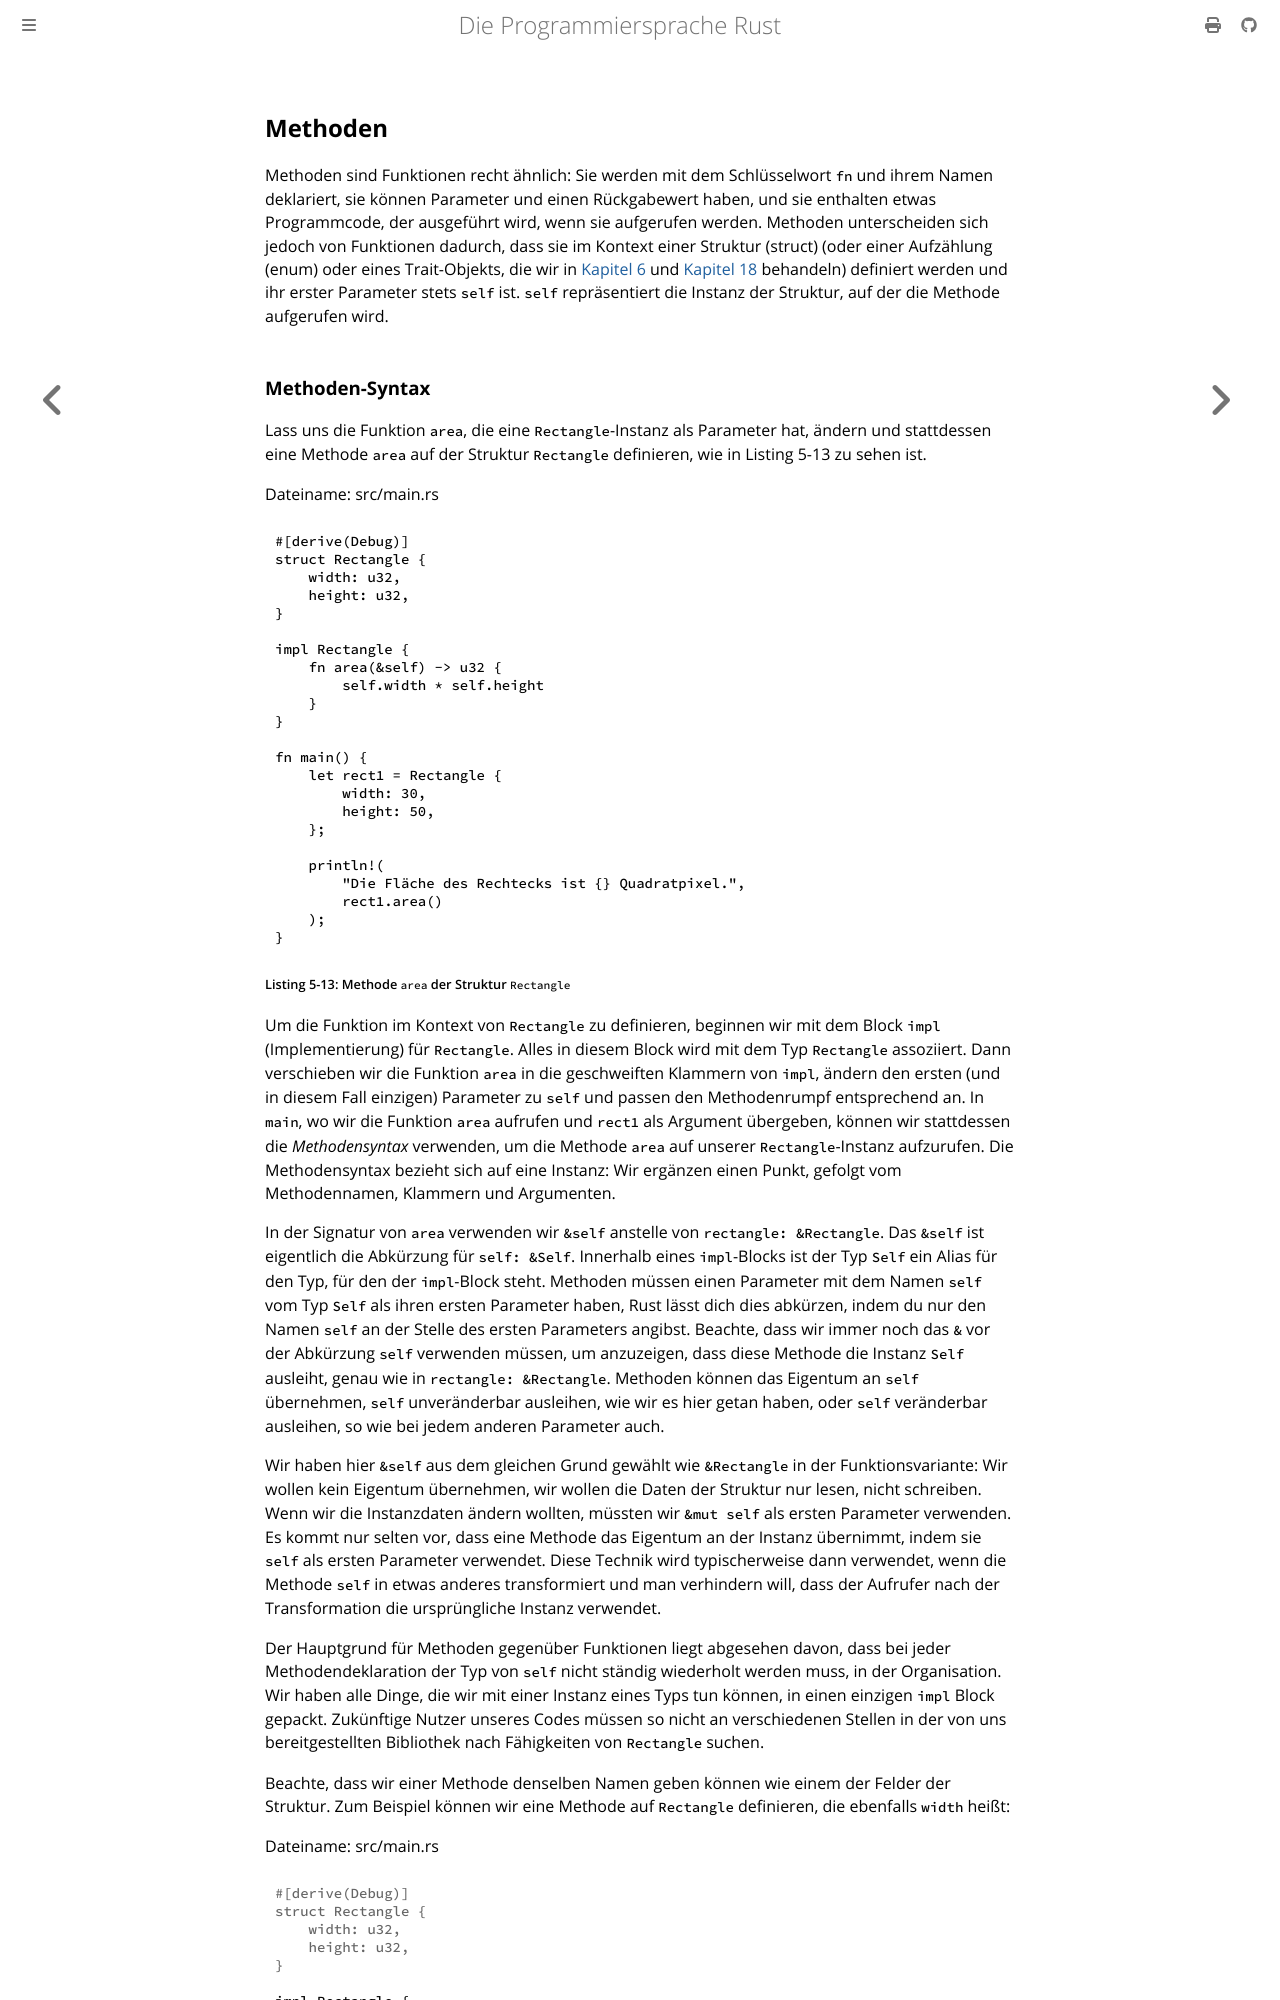

repository: rust-lang-de/rustbook-de · page: ch05-03-method-syntax.html · generator: mdbook

## Methoden

Methoden sind Funktionen recht ähnlich: Sie werden mit dem Schlüsselwort `fn`
und ihrem Namen deklariert, sie können Parameter und einen Rückgabewert haben,
und sie enthalten etwas Programmcode, der ausgeführt wird, wenn sie aufgerufen
werden. Methoden unterscheiden sich jedoch von Funktionen dadurch, dass sie im
Kontext einer Struktur (struct) (oder einer Aufzählung (enum) oder eines
Trait-Objekts, die wir in [Kapitel 6][enums] und [Kapitel 18][trait-objects]
behandeln) definiert werden und ihr erster Parameter stets `self` ist. `self`
repräsentiert die Instanz der Struktur, auf der die Methode aufgerufen wird.
